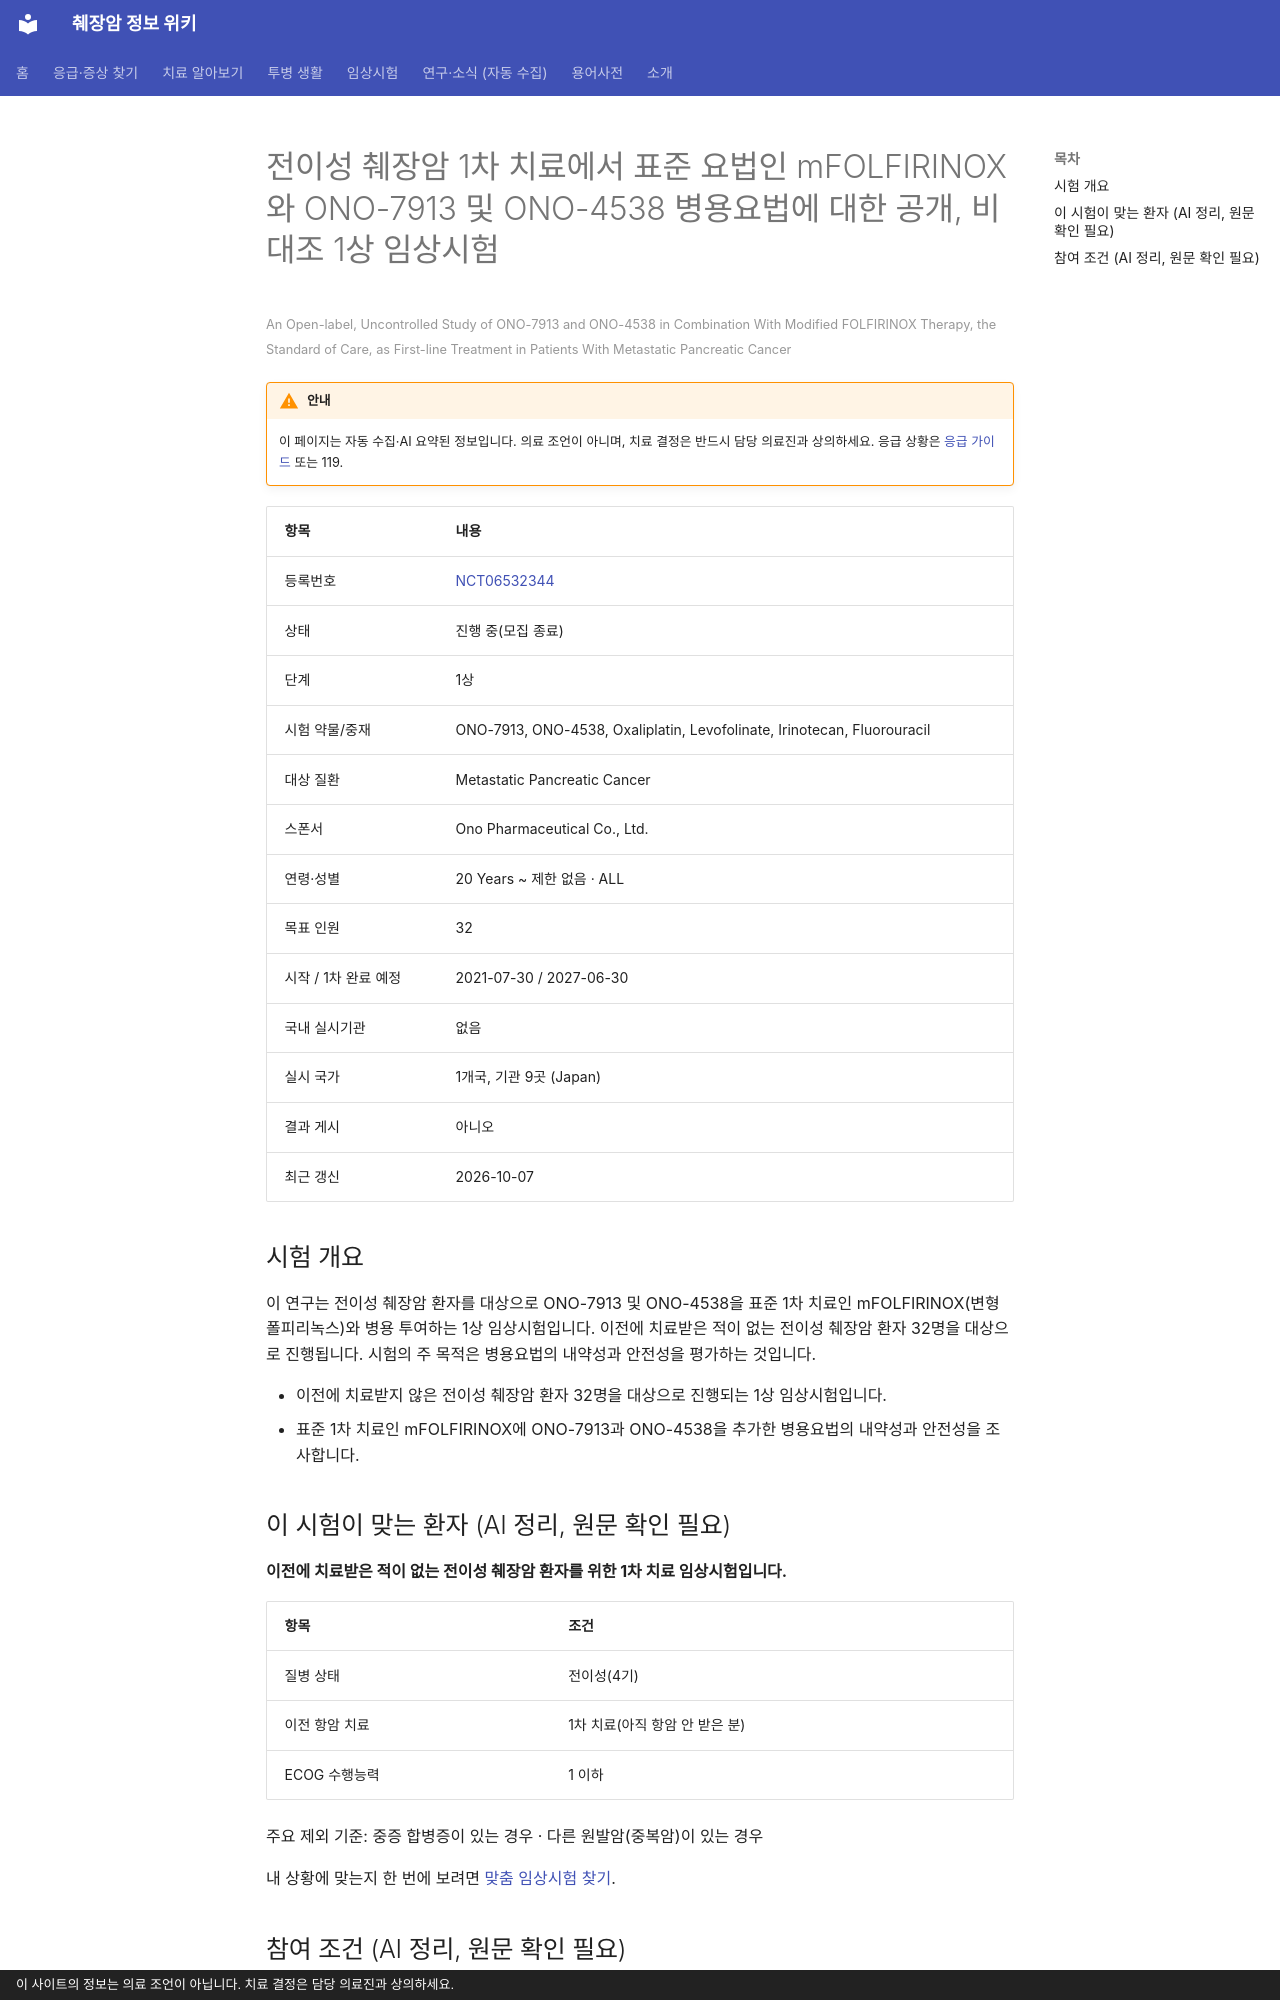

repository: hizorro88-rgb/papersearcher · page: _generated/trials/NCT06532344/index.html · generator: mkdocs · copyright: 이 사이트의 정보는 의료 조언이 아닙니다. 치료 결정은 담당 의료진과 상의하세요.

---
title: "NCT06532344 전이성 췌장암 1차 치료에서 표준 요법인 mFOLFIRINOX와 ONO-7913 및 ONO-4538 병용요…"
description: "1상 · 진행 중(모집 종료)"
comments: true
search:
  boost: 0.4
---

# 전이성 췌장암 1차 치료에서 표준 요법인 mFOLFIRINOX와 ONO-7913 및 ONO-4538 병용요법에 대한 공개, 비대조 1상 임상시험

<small>An Open-label, Uncontrolled Study of ONO-7913 and ONO-4538 in Combination With Modified FOLFIRINOX Therapy, the Standard of Care, as First-line Treatment in Patients With Metastatic Pancreatic Cancer</small>

!!! warning "안내"
    이 페이지는 자동 수집·AI 요약된 정보입니다. 의료 조언이 아니며, 치료 결정은 반드시 담당 의료진과 상의하세요. 응급 상황은 [응급 가이드](../../guides/emergency/index.md) 또는 119.

| 항목 | 내용 |
|---|---|
| 등록번호 | [NCT06532344](https://clinicaltrials.gov/study/NCT06532344) |
| 상태 | 진행 중(모집 종료) |
| 단계 | 1상 |
| 시험 약물/중재 | ONO-7913, ONO-4538, Oxaliplatin, Levofolinate, Irinotecan, Fluorouracil |
| 대상 질환 | Metastatic Pancreatic Cancer |
| 스폰서 | Ono Pharmaceutical Co., Ltd. |
| 연령·성별 | 20 Years ~ 제한 없음 · ALL |
| 목표 인원 | 32 |
| 시작 / 1차 완료 예정 | 2021-07-30 / 2027-06-30 |
| 국내 실시기관 | 없음 |
| 실시 국가 | 1개국, 기관 9곳 (Japan) |
| 결과 게시 | 아니오 |
| 최근 갱신 | 2026-10-07 |

## 시험 개요

이 연구는 전이성 췌장암 환자를 대상으로 ONO-7913 및 ONO-4538을 표준 1차 치료인 mFOLFIRINOX(변형 폴피리녹스)와 병용 투여하는 1상 임상시험입니다. 이전에 치료받은 적이 없는 전이성 췌장암 환자 32명을 대상으로 진행됩니다. 시험의 주 목적은 병용요법의 내약성과 안전성을 평가하는 것입니다.

- 이전에 치료받지 않은 전이성 췌장암 환자 32명을 대상으로 진행되는 1상 임상시험입니다.
- 표준 1차 치료인 mFOLFIRINOX에 ONO-7913과 ONO-4538을 추가한 병용요법의 내약성과 안전성을 조사합니다.

## 이 시험이 맞는 환자 (AI 정리, 원문 확인 필요)

**이전에 치료받은 적이 없는 전이성 췌장암 환자를 위한 1차 치료 임상시험입니다.**

| 항목 | 조건 |
|---|---|
| 질병 상태 | 전이성(4기) |
| 이전 항암 치료 | 1차 치료(아직 항암 안 받은 분) |
| ECOG 수행능력 | 1 이하 |

주요 제외 기준: 중증 합병증이 있는 경우 · 다른 원발암(중복암)이 있는 경우

내 상황에 맞는지 한 번에 보려면 [맞춤 임상시험 찾기](../../guides/trials/finder.md).
